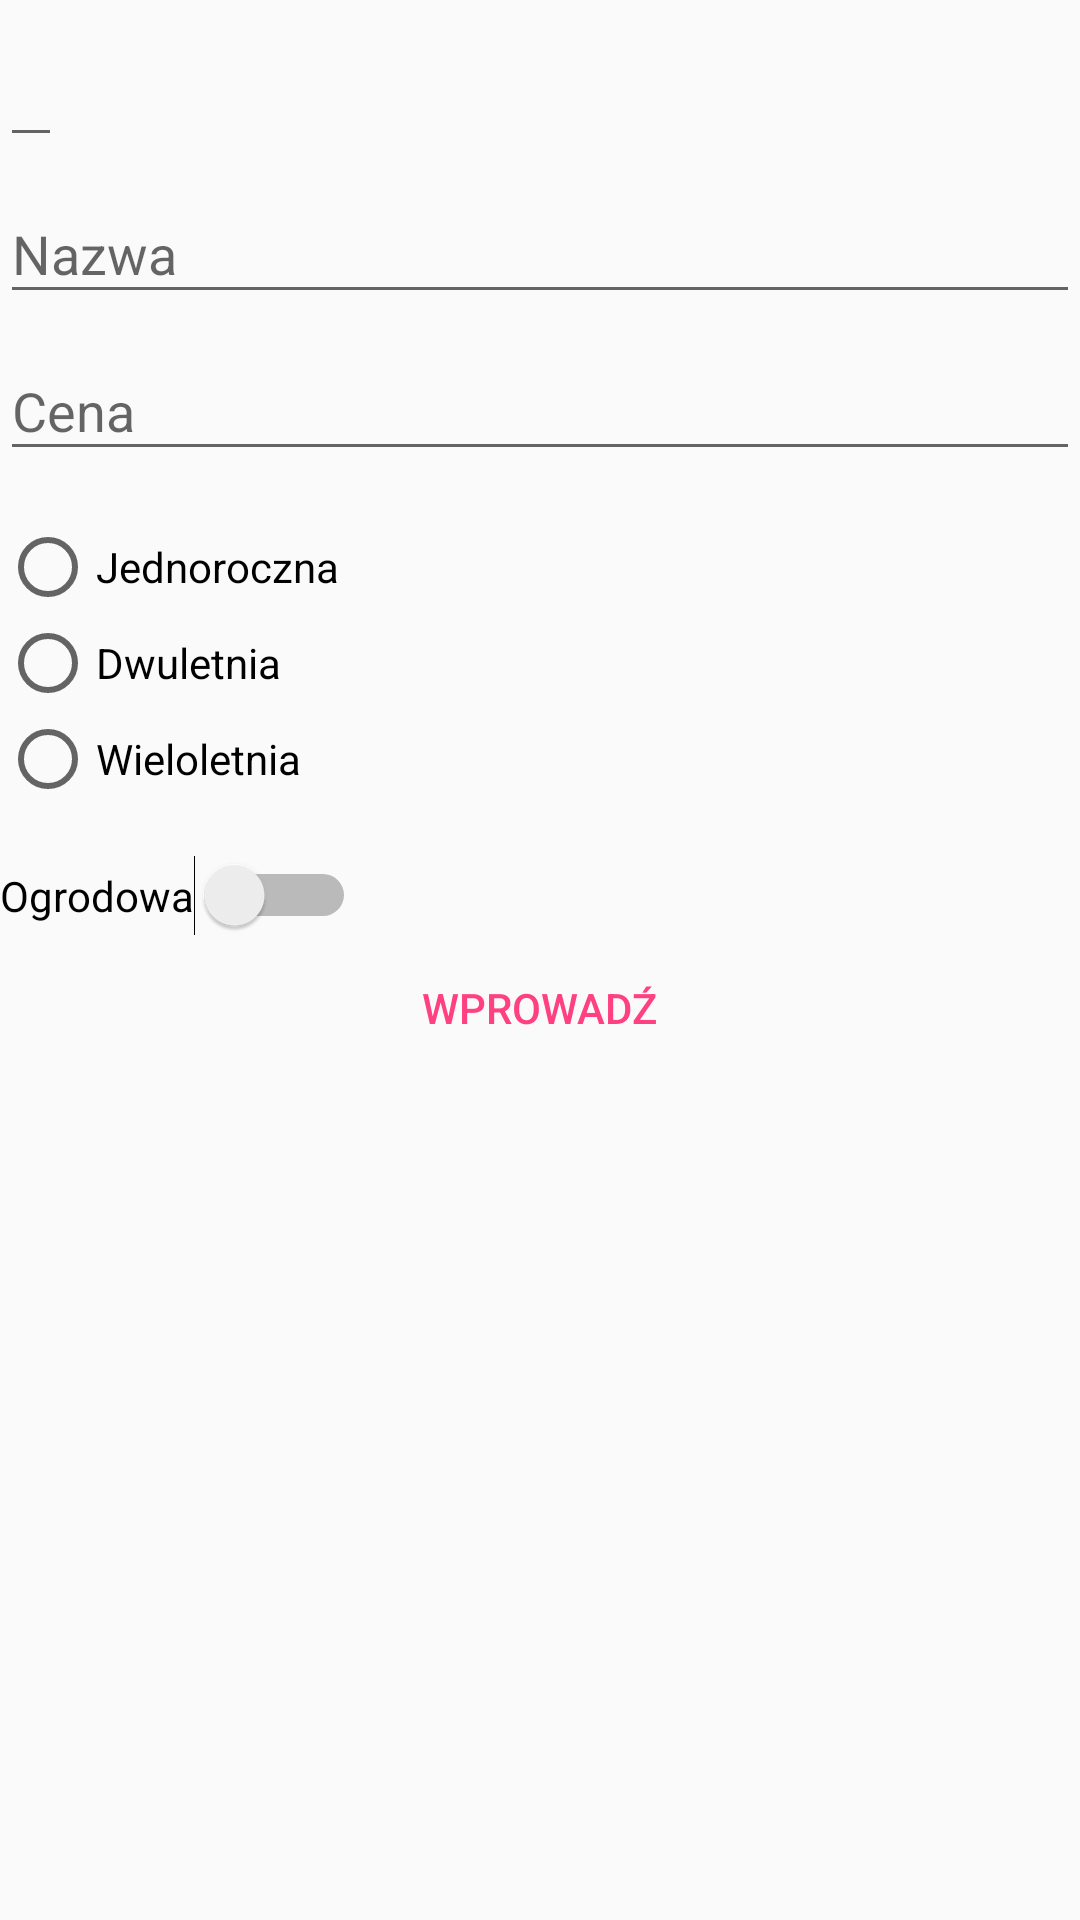

Produce the Android XML layout that renders to this screen, including the resource entries it uses.
<!-- AndroidManifest.xml: application theme AppTheme -->
<!-- res/layout/fragment_add_product.xml -->
<?xml version="1.0" encoding="utf-8"?>
<LinearLayout xmlns:android="http://schemas.android.com/apk/res/android"
    android:id="@+id/fragment_add_product_layout"
    android:layout_width="match_parent"
    android:layout_height="match_parent"
    android:orientation="vertical">

    <ScrollView
        android:layout_width="match_parent"
        android:layout_height="match_parent">

        <LinearLayout
            android:layout_width="match_parent"
            android:layout_height="wrap_content"
            android:orientation="vertical">

            <android.support.design.widget.TextInputLayout
                android:layout_width="match_parent"
                android:layout_height="wrap_content">

                <EditText
                    android:id="@+id/edit_product_edit_text"
                    android:layout_width="wrap_content"
                    android:layout_height="wrap_content"
                    android:hint="Id" />
            </android.support.design.widget.TextInputLayout>

            <android.support.design.widget.TextInputLayout
                android:layout_width="match_parent"
                android:layout_height="wrap_content">

                <EditText
                    android:id="@+id/product_name"
                    android:layout_width="match_parent"
                    android:layout_height="wrap_content"
                    android:hint="Nazwa" />
            </android.support.design.widget.TextInputLayout>

            <android.support.design.widget.TextInputLayout
                android:layout_width="match_parent"
                android:layout_height="wrap_content">

                <android.support.design.widget.TextInputEditText
                    android:id="@+id/product_price"
                    android:layout_width="match_parent"
                    android:layout_height="wrap_content"
                    android:hint="Cena"
                    android:inputType="number" />
            </android.support.design.widget.TextInputLayout>


            <RadioGroup
                android:layout_width="wrap_content"
                android:layout_height="wrap_content"
                android:paddingBottom="16dp"
                android:paddingTop="16dp">

                <RadioButton
                    android:id="@+id/annual"
                    android:layout_width="wrap_content"
                    android:layout_height="wrap_content"
                    android:text="Jednoroczna" />

                <RadioButton
                    android:id="@+id/biennial"
                    android:layout_width="wrap_content"
                    android:layout_height="wrap_content"
                    android:text="Dwuletnia" />

                <RadioButton
                    android:id="@+id/perennial"
                    android:layout_width="wrap_content"
                    android:layout_height="wrap_content"
                    android:text="Wieloletnia" />
            </RadioGroup>

            <Switch
                android:id="@+id/garden_plant"
                android:layout_width="wrap_content"
                android:layout_height="wrap_content"
                android:text="Ogrodowa" />

            <RelativeLayout
                android:layout_width="match_parent"
                android:layout_height="match_parent">

                <Button
                    android:id="@+id/add_product_button"
                    android:layout_width="wrap_content"
                    android:layout_height="wrap_content"
                    android:layout_alignParentBottom="true"
                    android:layout_centerInParent="true"
                    android:background="@android:color/transparent"
                    android:padding="8dp"
                    android:text="Wprowadź"
                    android:textColor="@color/colorAccent" />
            </RelativeLayout>
        </LinearLayout>
    </ScrollView>
</LinearLayout>
<!-- resources referenced by this layout -->
<resources>
  <color name="colorAccent">#FF4081</color>
  <style name="AppTheme" parent="Theme.AppCompat.Light.NoActionBar">
          
          <item name="colorPrimary">@color/colorPrimaryBrown</item>
          <item name="colorPrimaryDark">@color/colorPrimaryDarkBrown</item>
          <item name="colorAccent">@color/colorAccentBrown</item>
      </style>
  <color name="colorPrimaryBrown">#4E342E</color>
  <color name="colorPrimaryDarkBrown">#3E2723</color>
  <color name="colorAccentBrown">#9C27B0</color>
</resources>
